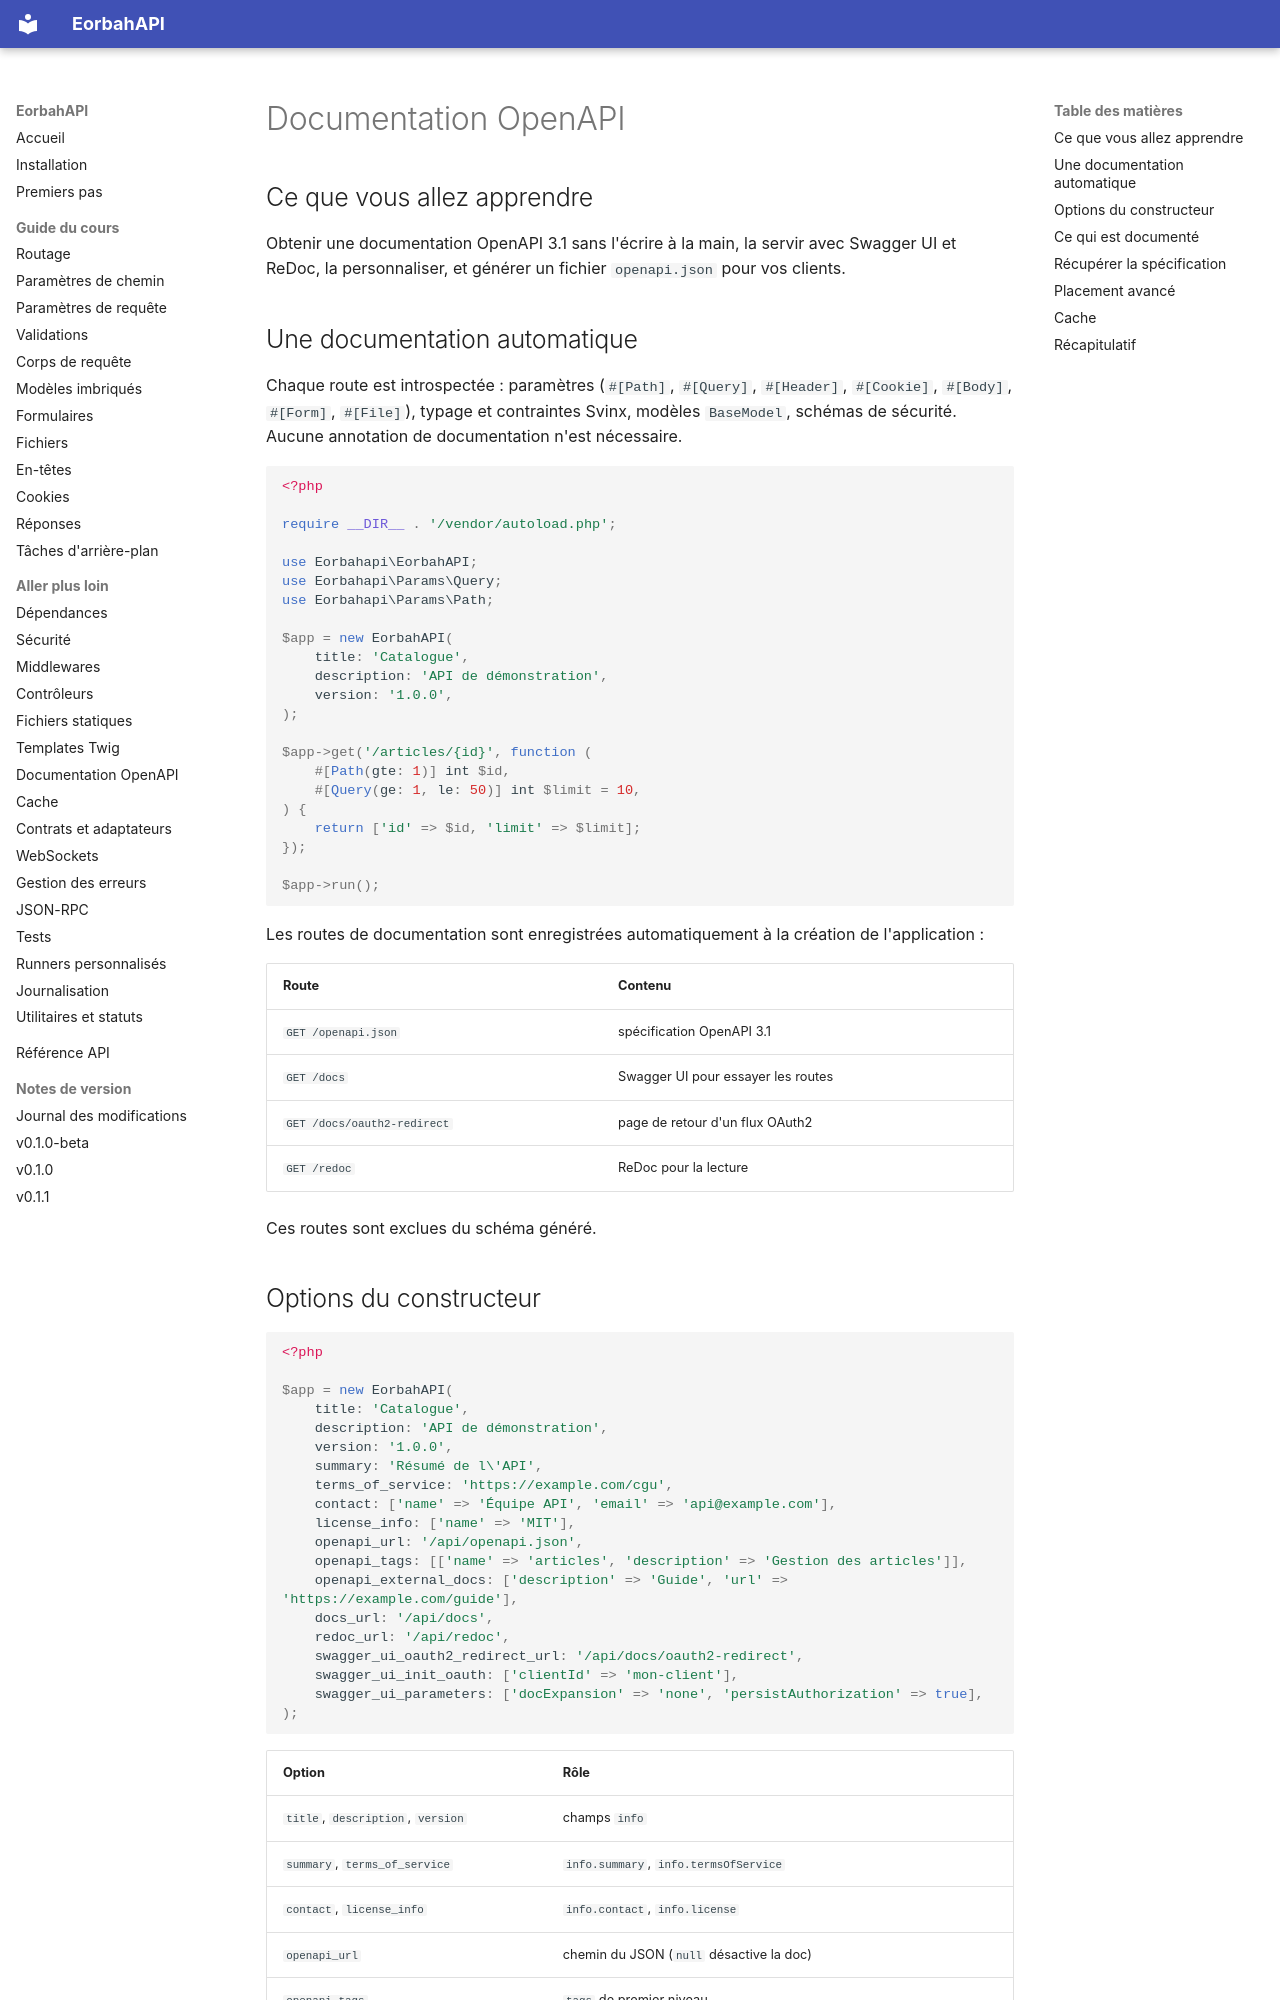

repository: EORBAH/EorbahAPI · page: fr/openapi/index.html · generator: mkdocs

# Documentation OpenAPI

## Ce que vous allez apprendre

Obtenir une documentation OpenAPI 3.1 sans l'écrire à la main, la servir avec
Swagger UI et ReDoc, la personnaliser, et générer un fichier `openapi.json` pour
vos clients.

## Une documentation automatique

Chaque route est introspectée : paramètres (`#[Path]`, `#[Query]`, `#[Header]`,
`#[Cookie]`, `#[Body]`, `#[Form]`, `#[File]`), typage et contraintes Svinx,
modèles `BaseModel`, schémas de sécurité. Aucune annotation de documentation
n'est nécessaire.

```php
<?php

require __DIR__ . '/vendor/autoload.php';

use Eorbahapi\EorbahAPI;
use Eorbahapi\Params\Query;
use Eorbahapi\Params\Path;

$app = new EorbahAPI(
    title: 'Catalogue',
    description: 'API de démonstration',
    version: '1.0.0',
);

$app->get('/articles/{id}', function (
    #[Path(gte: 1)] int $id,
    #[Query(ge: 1, le: 50)] int $limit = 10,
) {
    return ['id' => $id, 'limit' => $limit];
});

$app->run();
```

Les routes de documentation sont enregistrées automatiquement à la création de
l'application :

| Route | Contenu |
| --- | --- |
| `GET /openapi.json` | spécification OpenAPI 3.1 |
| `GET /docs` | Swagger UI pour essayer les routes |
| `GET /docs/oauth2-redirect` | page de retour d'un flux OAuth2 |
| `GET /redoc` | ReDoc pour la lecture |

Ces routes sont exclues du schéma généré.
